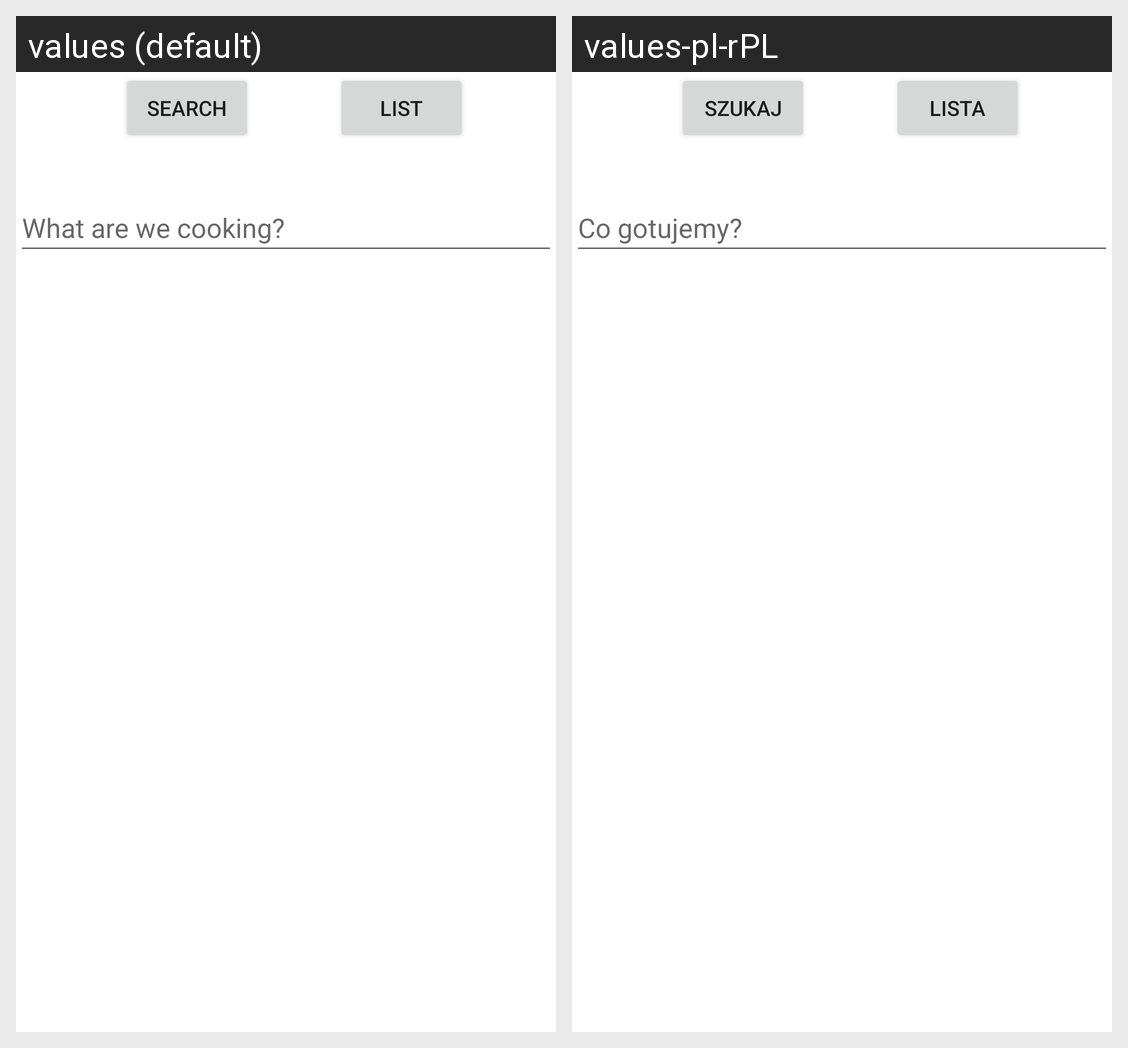

Translations of the strings shown on this Android screen, per locale in the grid:
Android screen res/layout/activity_main.xml rendered under 2 locales, left to right: values (default), values-pl-rPL. Device: Nexus 5 (rendered at 1080×1920; each locale shown at half size, 540×960, under a caption strip naming it); theme Theme.SBDProjekt.
Strings drawn on this screen, with the default value and each locale's value (text and hints the layout hard-codes, and strings that could not be matched under every locale, appear in the picture but are not listed):

search_button
  values: Search
  values-pl-rPL: Szukaj

list_button
  values: List
  values-pl-rPL: Lista

recipe_search_placeholder
  values: What are we cooking?
  values-pl-rPL: Co gotujemy?
